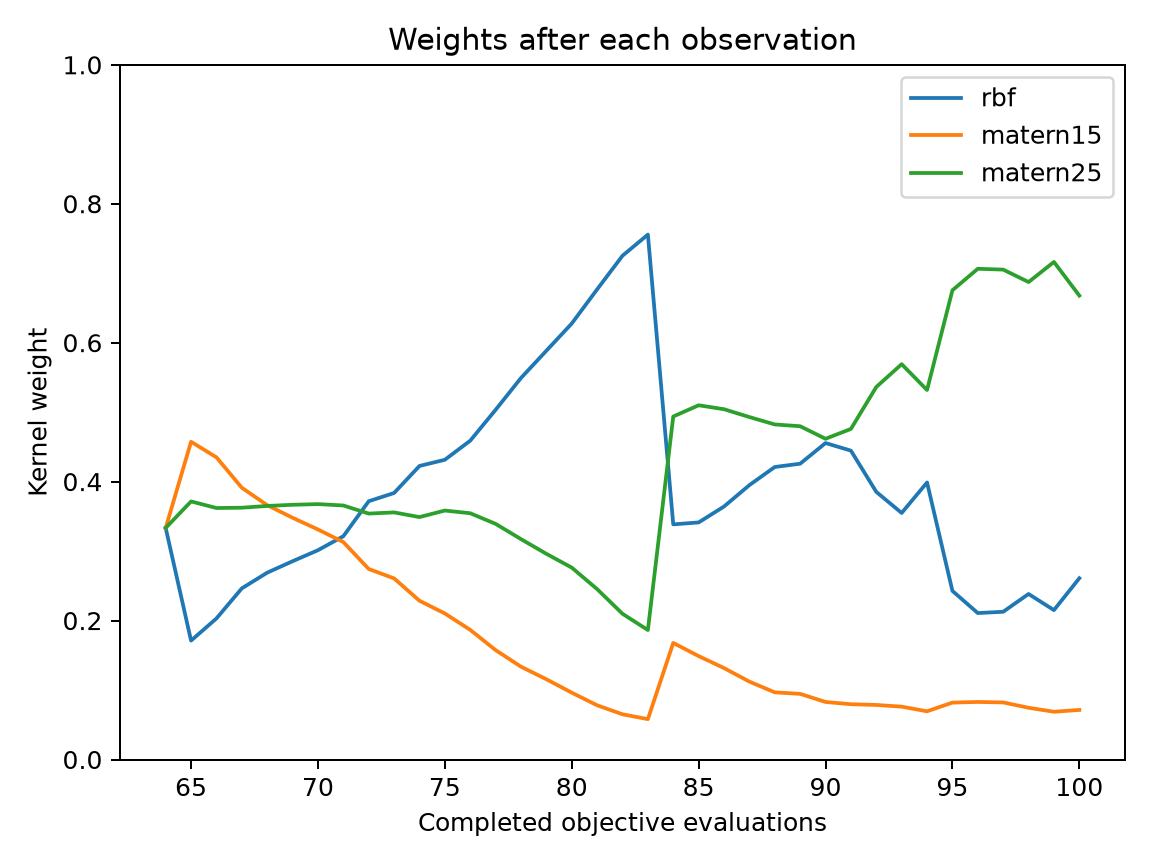

Data behind this chart, as committed beside it:
evaluation, best_objective, normalized_entropy, rbf, matern15, matern25
64, 0.09834, 1, 0.3333, 0.3333, 0.3333
65, 0.09834, 0.9355, 0.1711, 0.4574, 0.3715
66, 0.03663, 0.9591, 0.203, 0.435, 0.362
67, 0.01039, 0.9832, 0.2463, 0.3912, 0.3624
68, 0.01039, 0.9912, 0.2689, 0.3661, 0.365
69, 0.003958, 0.9949, 0.2854, 0.348, 0.3666
70, 0.003958, 0.997, 0.3013, 0.3311, 0.3676
71, 0.003958, 0.9978, 0.3214, 0.313, 0.3656
72, 0.001576, 0.9924, 0.3718, 0.2743, 0.354
73, 0.001576, 0.9882, 0.3836, 0.2607, 0.3557
74, 0.001576, 0.9728, 0.4225, 0.2285, 0.3489
75, 0.001576, 0.9633, 0.4314, 0.2102, 0.3584
76, 0.0001082, 0.9451, 0.4589, 0.1866, 0.3545
77, 0.0001082, 0.9133, 0.5034, 0.1575, 0.3392
78, 0.0001082, 0.8759, 0.5492, 0.1336, 0.3172
79, 0.0001082, 0.839, 0.5884, 0.1155, 0.2961
80, 0.0001082, 0.7947, 0.6276, 0.09622, 0.2762
81, 0.0001082, 0.7355, 0.6767, 0.07803, 0.2453
82, 0.0001082, 0.6721, 0.7252, 0.06507, 0.2098
83, 0.0001082, 0.6282, 0.7556, 0.0581, 0.1863
84, 0.0001082, 0.9236, 0.3385, 0.1678, 0.4937
85, 0.0001082, 0.9047, 0.3412, 0.1489, 0.5099
86, 0.0001082, 0.8921, 0.3642, 0.1316, 0.5042
87, 0.0001082, 0.8747, 0.395, 0.1121, 0.4929
88, 0.0001082, 0.8572, 0.4211, 0.09667, 0.4823
89, 0.0001027, 0.8546, 0.4258, 0.09449, 0.4797
90, 0.0001027, 0.8386, 0.4555, 0.08281, 0.4617
91, 8.98388250685602e-05, 0.833, 0.4446, 0.07957, 0.4759
92, 8.98388250685602e-05, 0.8205, 0.3852, 0.07854, 0.5362
93, 8.98388250685602e-05, 0.805, 0.3549, 0.07607, 0.5691
94, 8.98388250685602e-05, 0.8079, 0.3988, 0.06939, 0.5319
95, 8.98388250685602e-05, 0.7406, 0.2427, 0.08189, 0.6754
96, 8.98388250685602e-05, 0.71, 0.2108, 0.08283, 0.7064
97, 8.98388250685602e-05, 0.7107, 0.2127, 0.08215, 0.7052
98, 8.98388250685602e-05, 0.7218, 0.2383, 0.07447, 0.6873
99, 3.6067500311709886e-05, 0.686, 0.215, 0.06875, 0.7162
100, 3.6067500311709886e-05, 0.736, 0.2609, 0.07133, 0.6677
